Dataset: POTATO LEAF DATA (GitHub, shubh1215/PotatoDiseaseAI_SmartStorageSystem). Classes: potato early blight leaf, potato healthy leaf, potato late blight leaf.

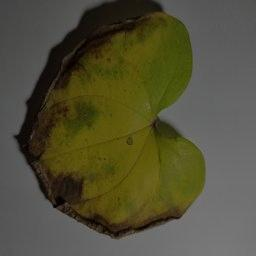
Label: potato late blight leaf

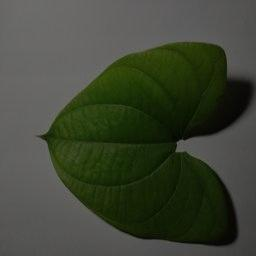
Label: potato healthy leaf

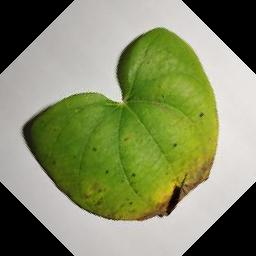
Label: potato early blight leaf

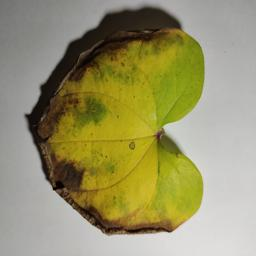
Label: potato late blight leaf

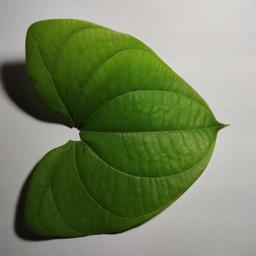
Label: potato healthy leaf

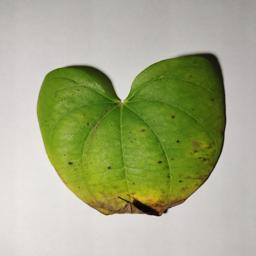
Label: potato early blight leaf
